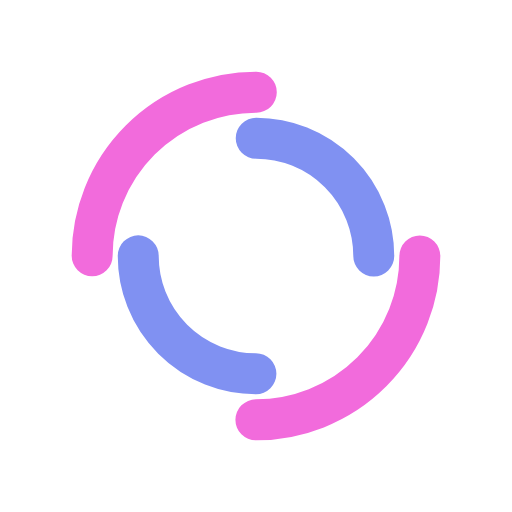
t = 0.00 s
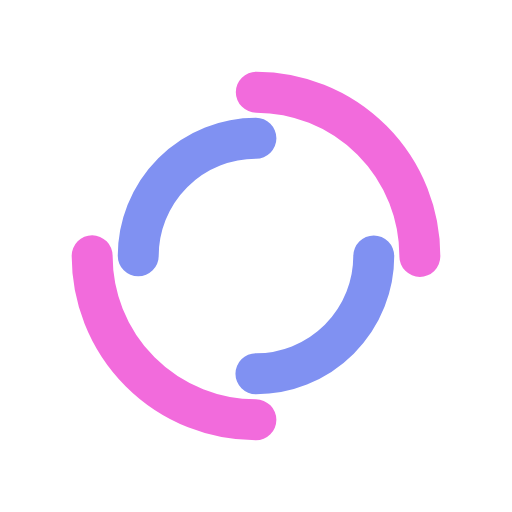
t = 0.41 s
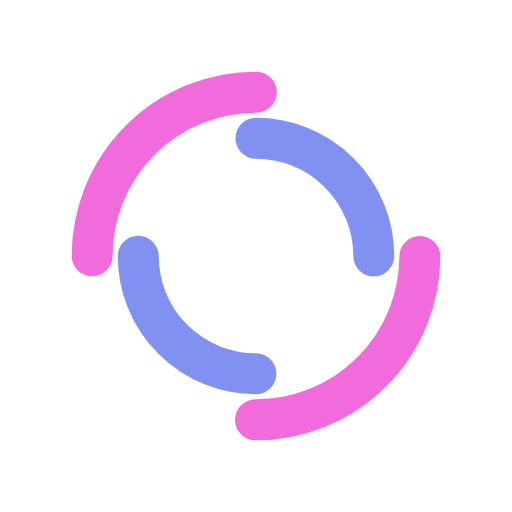
t = 0.82 s
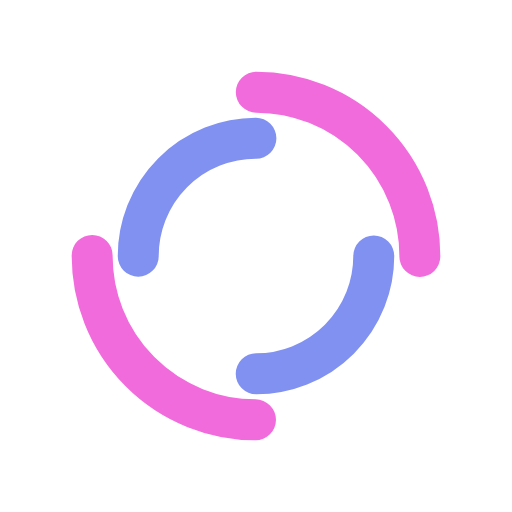
t = 1.23 s

The animated SVG that drew these frames (rendered in a browser with its animation timeline set to each time). Animation: 2 SMIL elements (animateTransform=2); one cycle of 1.64 s, repeats indefinitely.

<?xml version="1.0" encoding="utf-8"?>
<svg xmlns="http://www.w3.org/2000/svg" xmlns:xlink="http://www.w3.org/1999/xlink" style="margin: auto; background: none; display: block; shape-rendering: auto;" width="231px" height="231px" viewBox="0 0 100 100" preserveAspectRatio="xMidYMid">
<circle cx="50" cy="50" r="32" stroke-width="8" stroke="#f26bdc" stroke-dasharray="50.26548245743669 50.26548245743669" fill="none" stroke-linecap="round">
  <animateTransform attributeName="transform" type="rotate" dur="1.639344262295082s" repeatCount="indefinite" keyTimes="0;1" values="0 50 50;360 50 50"></animateTransform>
</circle>
<circle cx="50" cy="50" r="23" stroke-width="8" stroke="#8091f2" stroke-dasharray="36.12831551628262 36.12831551628262" stroke-dashoffset="36.12831551628262" fill="none" stroke-linecap="round">
  <animateTransform attributeName="transform" type="rotate" dur="1.639344262295082s" repeatCount="indefinite" keyTimes="0;1" values="0 50 50;-360 50 50"></animateTransform>
</circle>
<!-- [ldio] generated by https://loading.io/ --></svg>